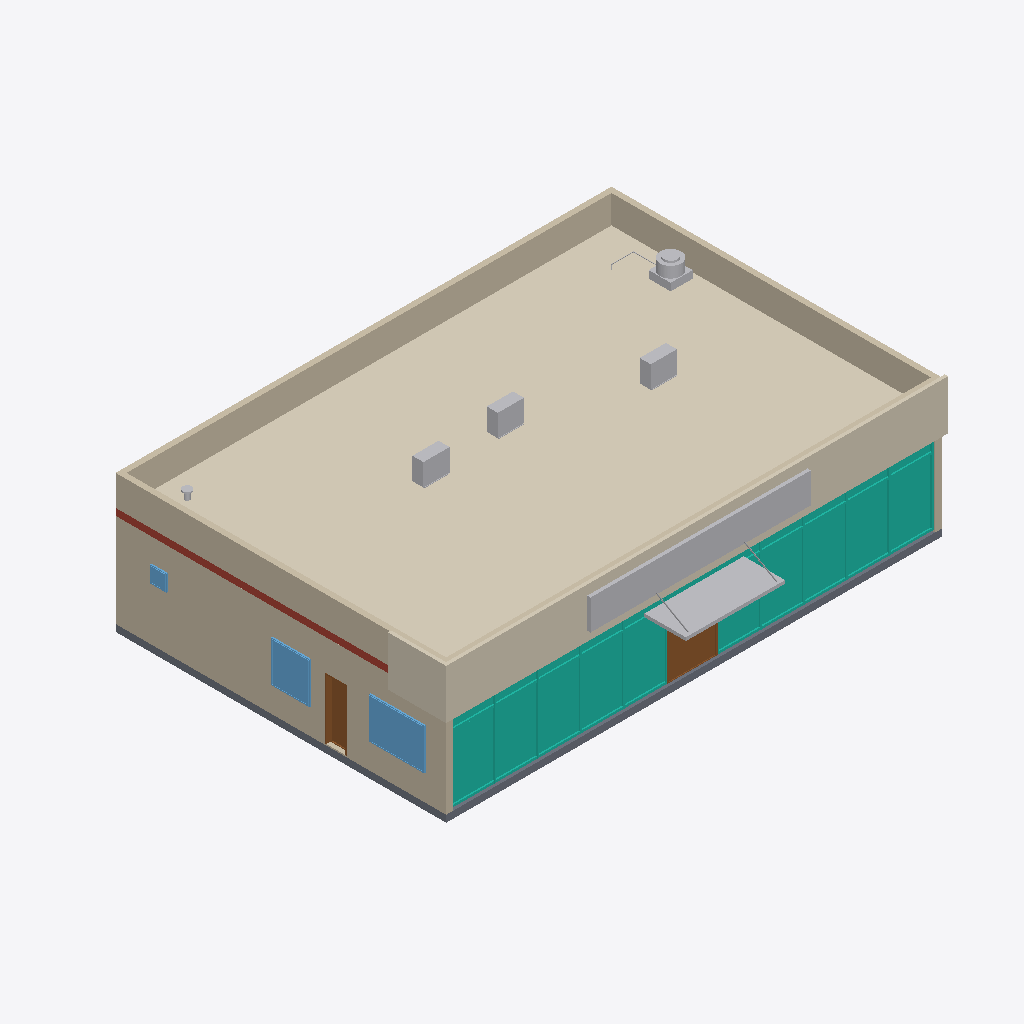
Isometric view of an IFC building model (IFC-SPF (STEP), schema IFC4, length unit millimetre), seen from the south-west, elements coloured by IFC class: 7 other elements (light grey), 6 walls (beige), 3 windows (light blue), 2 coverings (cream), 2 doors (brown), 1 curtain wall (teal), 1 slab (grey), 1 roof (red-brown).
Extent 18.2 m × 16.2 m × 6.2 m (x, y, z). Storeys (1): Ground floor at 0.00 m. Elements (740): 146 IfcCableCarrierSegment, 134 IfcPipeSegment, 82 IfcPipeFitting, 74 IfcFurniture, 62 IfcCableCarrierFitting, 41 IfcLightFixture, 27 IfcFireSuppressionTerminal, 26 IfcDuctSegment, 17 IfcAirTerminal, 16 IfcCovering, 16 IfcJunctionBox, 13 IfcWall.

HEADER;
FILE_DESCRIPTION(('ViewDefinition [DesignTransferView]','Test plan, not an executed project'),'2;1');
FILE_NAME('restaurant-exit-0.75m-mm.ifc','2026-11-18T00:00:00',(''),(''),'IfcOpenShell 0.9.0.post1','Mowaem restaurant generator (scripts/ifc/build_r','Nobody');
FILE_SCHEMA(('IFC4'));
ENDSEC;
DATA;
#1=IFCPROJECT('3LtQCLNhjI29uOTBo0gdtH',$,'Mowaem sample restaurant',$,$,$,$,(#10),#5);
#16=IFCSITE('0ZGHu1YVrKaQHMKY7cbBub',$,'Site',$,$,#30,$,$,$,$,$,$,$,$);
#17=IFCBUILDING('2fOVjvBOXIXxcKfNj1GA1Q',$,'Restaurant building',$,$,#41,$,$,$,$,$,$);
#18=IFCBUILDINGSTOREY('3v_iaMkmPTPf0XaymfNwxS',$,'Ground floor',$,$,#52,$,$,$,0.0);
#2173=IFCCOVERING('3JkPMiQMzTnvar8EbOyhyn',$,'Roof waterproofing, insulation and tiles',$,$,#2175,#2181,$,.ROOFING.);
#1489=IFCCURTAINWALL('0n7B2q50LImgGbsQ5tmidr',$,'Shopfront curtain wall',$,'SHOPFRONT',#1491,$,$,.USERDEFINED.);
#58=IFCWALL('2IHEg6x4bM0R4ogBI43IuF',$,'External wall west (side street)',$,$,#62,#68,$,.SOLIDWALL.);
#2194=IFCCOVERING('0OcOQLKRnTWPJ7lBqxqKPG',$,'Signage band (ACP cladding)',$,$,#2196,#2203,$,.CLADDING.);
#219=IFCWALL('32FZQqRf1OGe$KG97RrVnM',$,'Parapet north',$,$,#222,#225,$,.PARAPET.);
#250=IFCWALL('0DAWJotfHOmAiEKRW2nIE1',$,'Parapet east',$,$,#253,#256,$,.PARAPET.);
#235=IFCWALL('0jbX4trLbH8gz$kmEgAzZE',$,'Parapet west',$,$,#238,#241,$,.PARAPET.);
#2212=IFCBUILDINGELEMENTPROXY('3syUwunr5O1AezcqFC1Mgd',$,'Illuminated shop sign',$,$,#2214,#2220,$,.ELEMENT.);
#2151=IFCSLAB('2WOhDSKMnIzhoBq2Yt7to4',$,'Ground floor slab',$,$,#2153,#2159,$,.FLOOR.);
#2234=IFCSHADINGDEVICE('1gSBQdBnrGEQ1LNJCjP0qw',$,'Entrance canopy',$,$,#2236,#2241,$,.AWNING.);
#389=IFCWINDOW('1FoKGTsJXVwvTSnfEshPAG',$,'Dining window west',$,$,#392,#436,$,1500.0,2000.0,.WINDOW.,.SINGLE_PANEL.,$);
#204=IFCWALL('1ppcGdX7HVHu_b5hgSWw8b',$,'Parapet south',$,$,#207,#210,$,.PARAPET.);
#2163=IFCSLAB('1WqT8TUlLQGubfakmfrolm',$,'Roof slab',$,$,#2165,#2168,$,.ROOF.);
#465=IFCWINDOW('0ywy40GWvRMg$9TCe7tAl7',$,'Dining window west (rear)',$,$,#468,#512,$,1500.0,1400.0,.WINDOW.,.SINGLE_PANEL.,$);
#2023=IFCDOOR('3y61hfwPzNuxWLzjaQ_5D3',$,'Main entrance',$,$,#2026,#2127,$,2400.0,1800.0,.DOOR.,.DOUBLE_DOOR_SINGLE_SWING.,$);
#278=IFCDOOR('1t41bU1I5V3R1QcnyVSeVn',$,'Emergency exit',$,$,#281,#355,$,2200.0,750.0,.DOOR.,.SINGLE_SWING_RIGHT.,$);
#6449=IFCUNITARYEQUIPMENT('1OWWNBmnbLZg6Qft$9I22b',$,'Condensing unit CU-1 (roof, behind the parapet)',$,$,#6452,#6456,'CU-1',.SPLITSYSTEM.);
#6543=IFCUNITARYEQUIPMENT('3IUwgn_WXJQgNE7wEf$bdc',$,'Condensing unit CU-2 (roof, behind the parapet)',$,$,#6546,#6550,'CU-2',.SPLITSYSTEM.);
#6657=IFCUNITARYEQUIPMENT('0sl7VanfvMiOTu$evzR$m9',$,'Condensing unit CU-3 (roof, behind the parapet)',$,$,#6660,#6664,'CU-3',.SPLITSYSTEM.);
#6175=IFCFAN('3CdQTScIfGcwpz7vufHqFi',$,'Kitchen exhaust fan KEF-1 (roof upblast)',$,$,#6178,#6186,'KEF-1',.CENTRIFUGALBACKWARDINCLINEDCURVED.);
#77=IFCWALL('1lopKEh_5LBheMc06vkEfV',$,'External wall east (party wall)',$,$,#80,#83,$,.SOLIDWALL.);
#538=IFCWINDOW('0PhE7a4lfGd99enzFefvqF',$,'WC window (high level)',$,$,#541,#585,$,600.0,600.0,.WINDOW.,.SINGLE_PANEL.,$);
#6263=IFCSTACKTERMINAL('2C$KSVTwfHAQyK_MbrnZb7',$,'WC extract roof cowl',$,$,#6266,#6273,'WEC-1',.COWL.);
ENDSEC;
